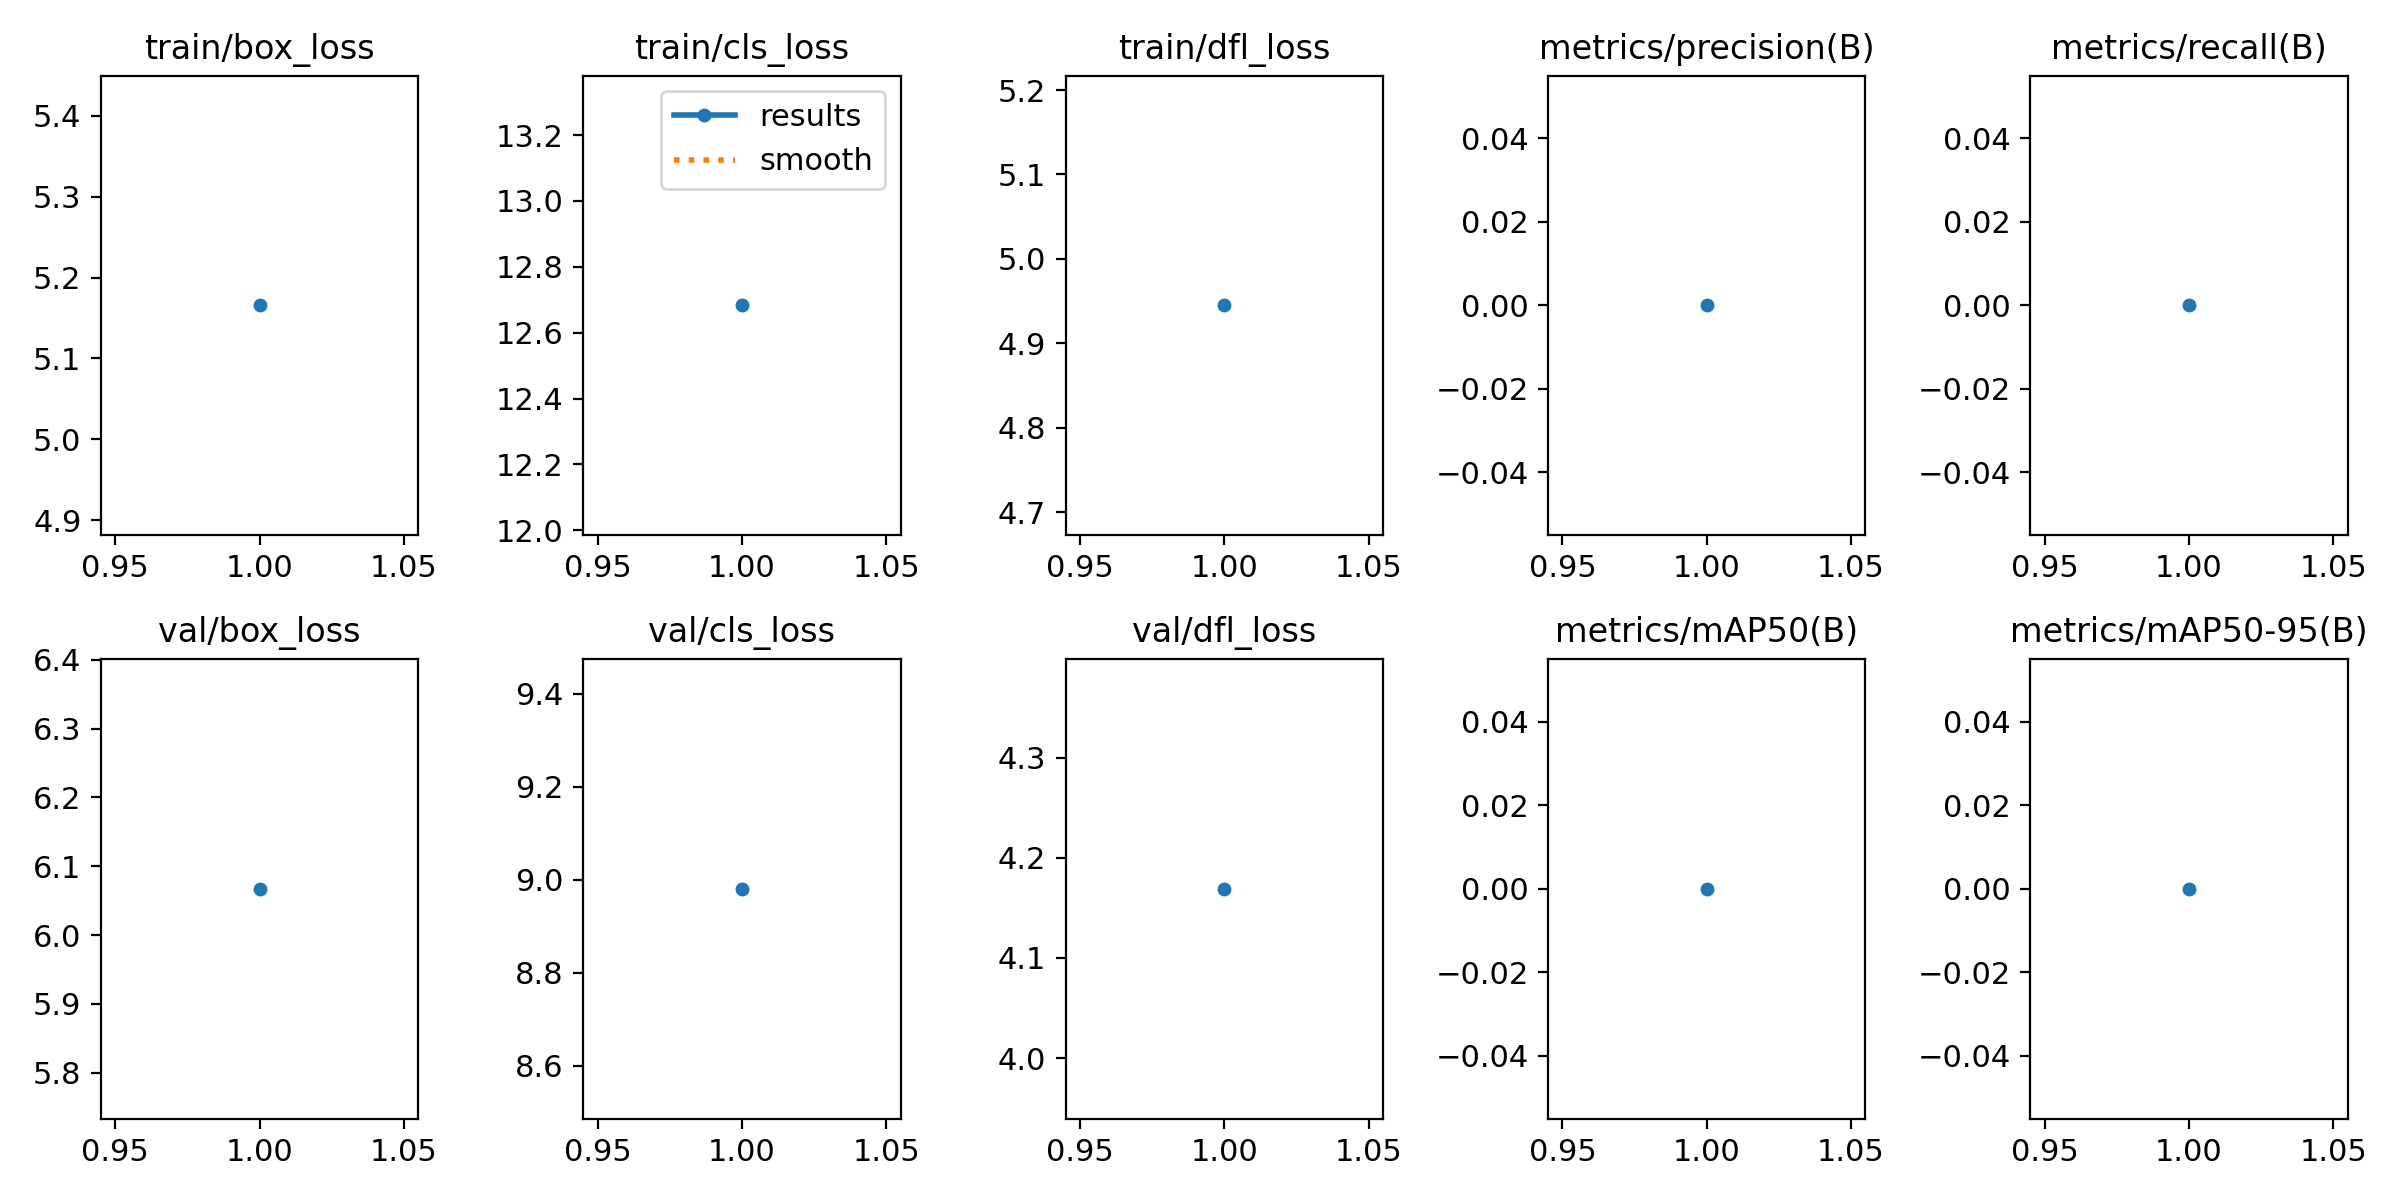

The file beside this chart, header and first rows:
epoch, train/box_loss, train/cls_loss, train/dfl_loss, metrics/precision(B), metrics/recall(B), metrics/mAP50(B), metrics/mAP50-95(B), val/box_loss, val/cls_loss, val/dfl_loss, lr/pg0, lr/pg1, lr/pg2
1, 5.166, 12.68, 4.945, 0, 0, 0, 0, 6.067, 8.98, 4.169, 0.00028, 0.00028, 0.00028
